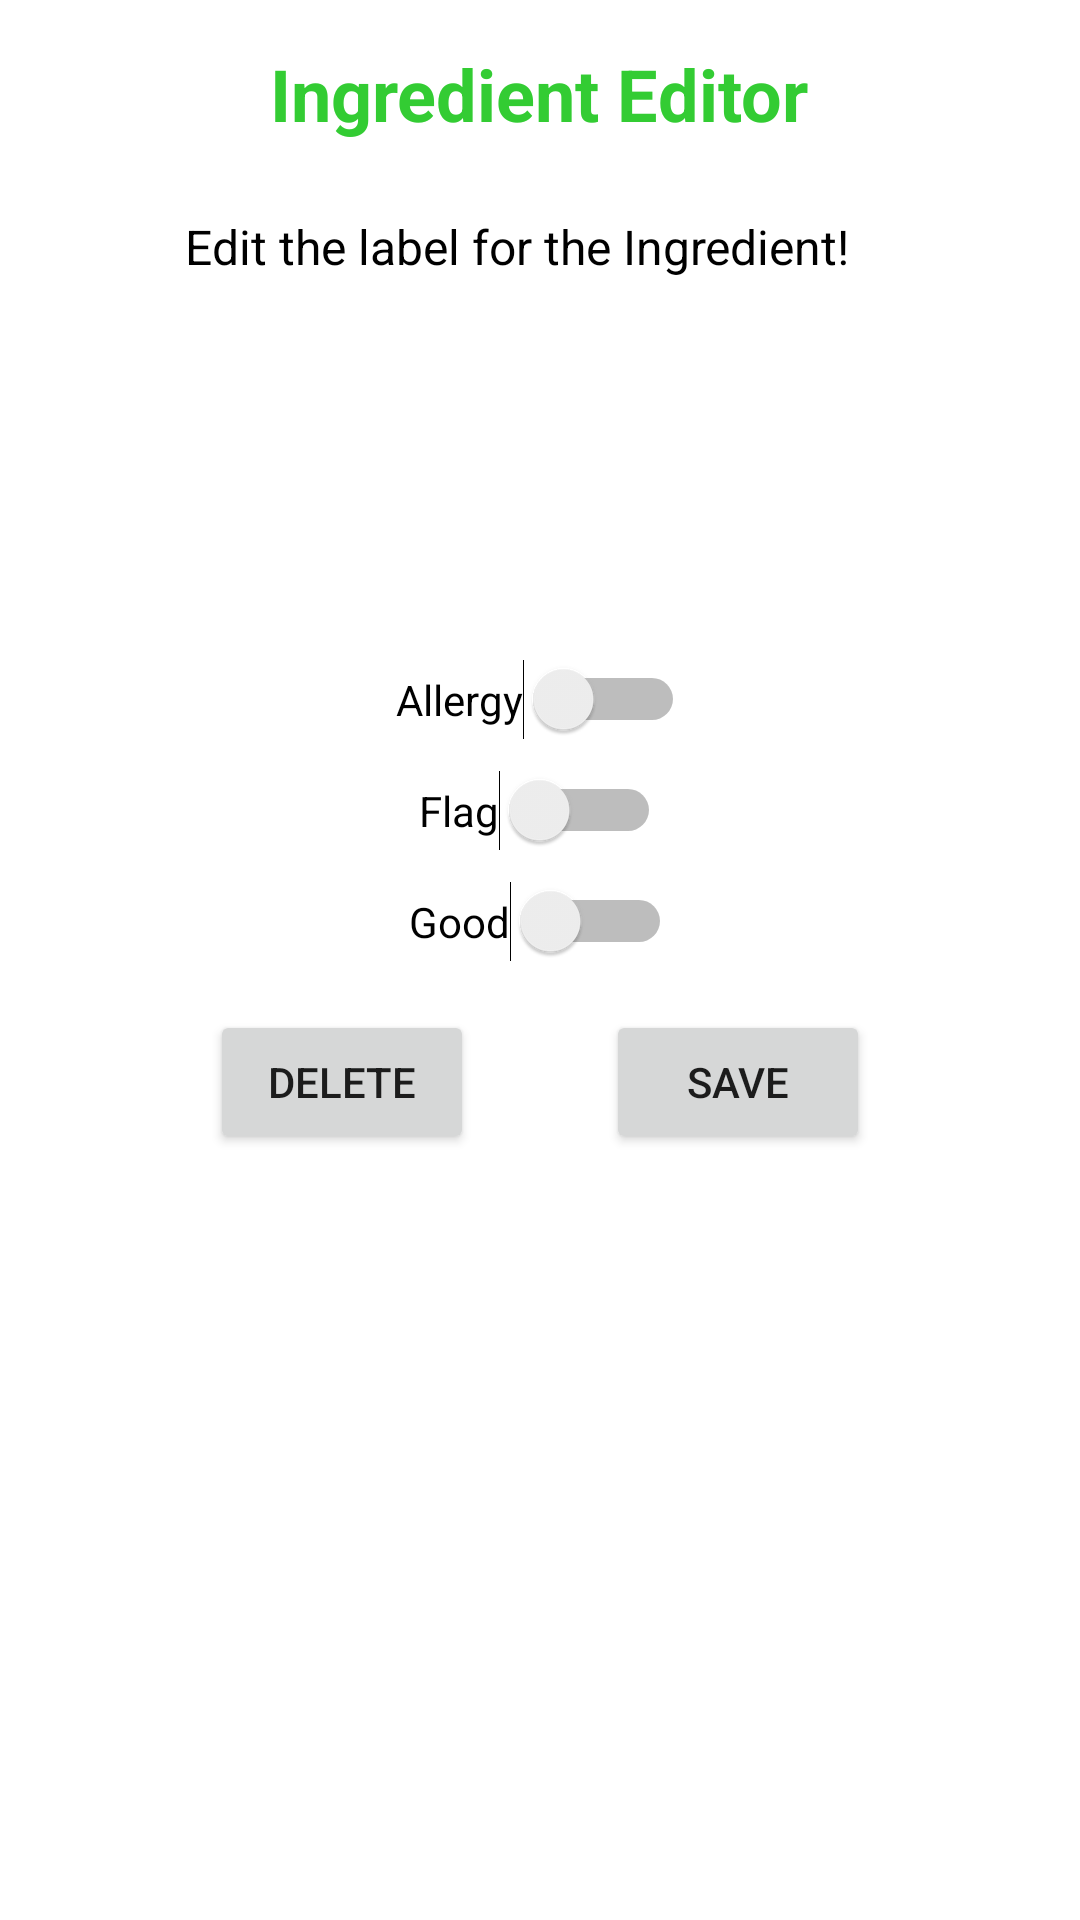

Layout XML and referenced resources for this Android screen:
<!-- AndroidManifest.xml: application theme Theme.IngredientInspector -->
<!-- res/layout/activity_edit_ingredient_label.xml -->
<?xml version="1.0" encoding="utf-8"?>
<androidx.constraintlayout.widget.ConstraintLayout xmlns:android="http://schemas.android.com/apk/res/android"
    xmlns:app="http://schemas.android.com/apk/res-auto"
    xmlns:tools="http://schemas.android.com/tools"
    android:layout_width="match_parent"
    android:layout_height="match_parent"
    tools:context=".EditIngredientLabel">

    <TextView
        android:id="@+id/textView14"
        android:layout_width="235dp"
        android:layout_height="34dp"
        android:layout_marginTop="24dp"
        android:text="Edit the label for the Ingredient!"
        android:textColor="#000000"
        android:textSize="16sp"
        app:layout_constraintEnd_toEndOf="parent"
        app:layout_constraintHorizontal_bias="0.493"
        app:layout_constraintStart_toStartOf="parent"
        app:layout_constraintTop_toBottomOf="@+id/textView5" />

    <TextView
        android:id="@+id/textView5"
        android:layout_width="wrap_content"
        android:layout_height="wrap_content"
        android:layout_marginTop="15dp"

        android:text="Ingredient Editor"
        android:textColor="#33CC33"
        android:textSize="24sp"
        android:textStyle="bold"
        app:layout_constraintHorizontal_bias="0.498"
        app:layout_constraintLeft_toLeftOf="parent"
        app:layout_constraintRight_toRightOf="parent"
        app:layout_constraintTop_toTopOf="parent" />

    <Switch
        android:id="@+id/switchFlag2"
        android:layout_width="wrap_content"
        android:layout_height="wrap_content"
        android:layout_marginTop="10dp"
        android:text="Flag"
        app:layout_constraintEnd_toEndOf="parent"
        app:layout_constraintStart_toStartOf="parent"
        app:layout_constraintTop_toBottomOf="@+id/switchAllergy2" />

    <Switch
        android:id="@+id/switchAllergy2"
        android:layout_width="wrap_content"
        android:layout_height="wrap_content"
        android:layout_marginTop="10dp"
        android:text="Allergy"
        app:layout_constraintEnd_toEndOf="parent"
        app:layout_constraintStart_toStartOf="parent"
        app:layout_constraintTop_toBottomOf="@+id/textViewIngredientName" />

    <Switch
        android:id="@+id/switchGood2"
        android:layout_width="wrap_content"
        android:layout_height="wrap_content"
        android:layout_marginTop="10dp"
        android:text="Good"
        app:layout_constraintEnd_toEndOf="parent"
        app:layout_constraintStart_toStartOf="parent"
        app:layout_constraintTop_toBottomOf="@+id/switchFlag2" />

    <Button
        android:id="@+id/btnSave"
        style="@style/Widget.AppCompat.Button"
        android:layout_width="wrap_content"
        android:layout_height="wrap_content"
        android:layout_marginTop="16dp"
        android:layout_marginEnd="70dp"
        android:layout_marginRight="70dp"
        android:text="Save"
        app:icon="@drawable/ic_baseline_save_24"
        app:layout_constraintEnd_toEndOf="parent"
        app:layout_constraintTop_toBottomOf="@+id/switchGood2" />

    <Button
        android:id="@+id/btnDelete"
        style="@style/Widget.AppCompat.Button"
        android:layout_width="wrap_content"
        android:layout_height="wrap_content"
        android:layout_marginStart="70dp"
        android:layout_marginLeft="70dp"
        android:layout_marginTop="16dp"
        android:text="Delete"
        app:icon="@drawable/ic_baseline_delete_24"
        app:layout_constraintStart_toStartOf="parent"
        app:layout_constraintTop_toBottomOf="@+id/switchGood2" />

    <TextView
        android:id="@+id/textViewIngredientName"
        android:layout_width="wrap_content"
        android:layout_height="wrap_content"
        android:layout_marginTop="80dp"
        android:textColor="#F37129"
        android:textSize="18sp"
        android:textStyle="bold"
        app:layout_constraintEnd_toEndOf="parent"
        app:layout_constraintStart_toStartOf="parent"
        app:layout_constraintTop_toBottomOf="@+id/textView14" />

</androidx.constraintlayout.widget.ConstraintLayout>
<!-- resources referenced by this layout -->
<resources>
  <style name="Theme.IngredientInspector" parent="Theme.MaterialComponents.DayNight.DarkActionBar">
          
          <item name="colorPrimary">@color/purple_500</item>
          <item name="colorPrimaryVariant">@color/purple_700</item>
          <item name="colorOnPrimary">@color/white</item>
          
          <item name="colorSecondary">@color/teal_200</item>
          <item name="colorSecondaryVariant">@color/teal_700</item>
          <item name="colorOnSecondary">@color/black</item>
          
          <item name="android:statusBarColor" tools:targetApi="l">?attr/colorPrimaryVariant</item>
          
      </style>
  <color name="purple_500">#33CC33</color>
  <color name="purple_700">#33CC33</color>
  <color name="white">#FFFFFFFF</color>
  <color name="teal_200">#FF03DAC5</color>
  <color name="teal_700">#FF018786</color>
  <color name="black">#FF000000</color>
</resources>
